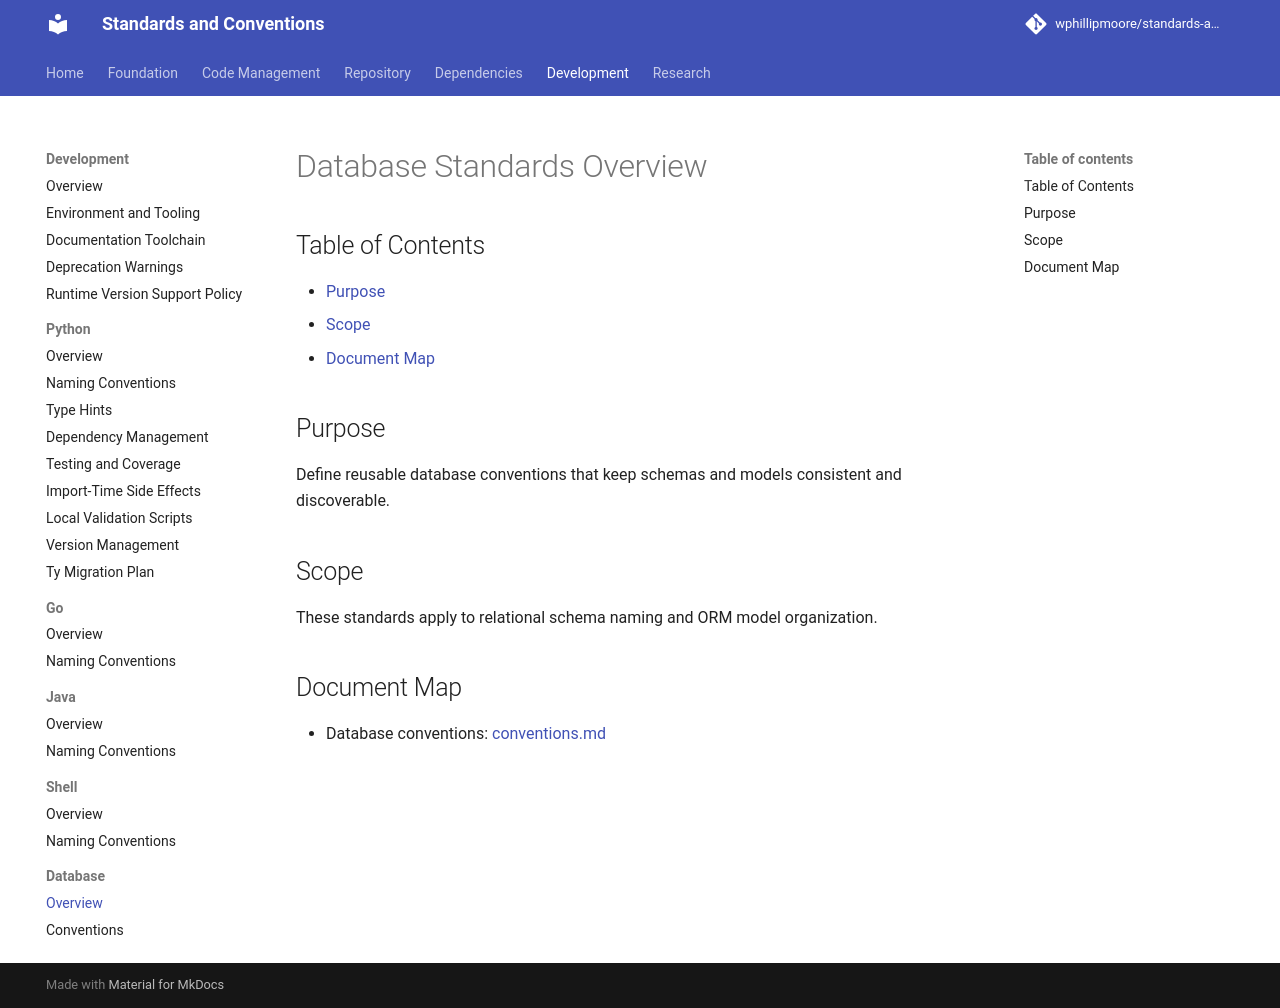

repository: wphillipmoore/standards-and-conventions · page: development/database/overview/index.html · generator: mkdocs

# Database Standards Overview

## Purpose

Define reusable database conventions that keep schemas and models consistent
and discoverable.

## Scope

These standards apply to relational schema naming and ORM model organization.

## Document Map

- Database conventions: [conventions.md](conventions.md)
